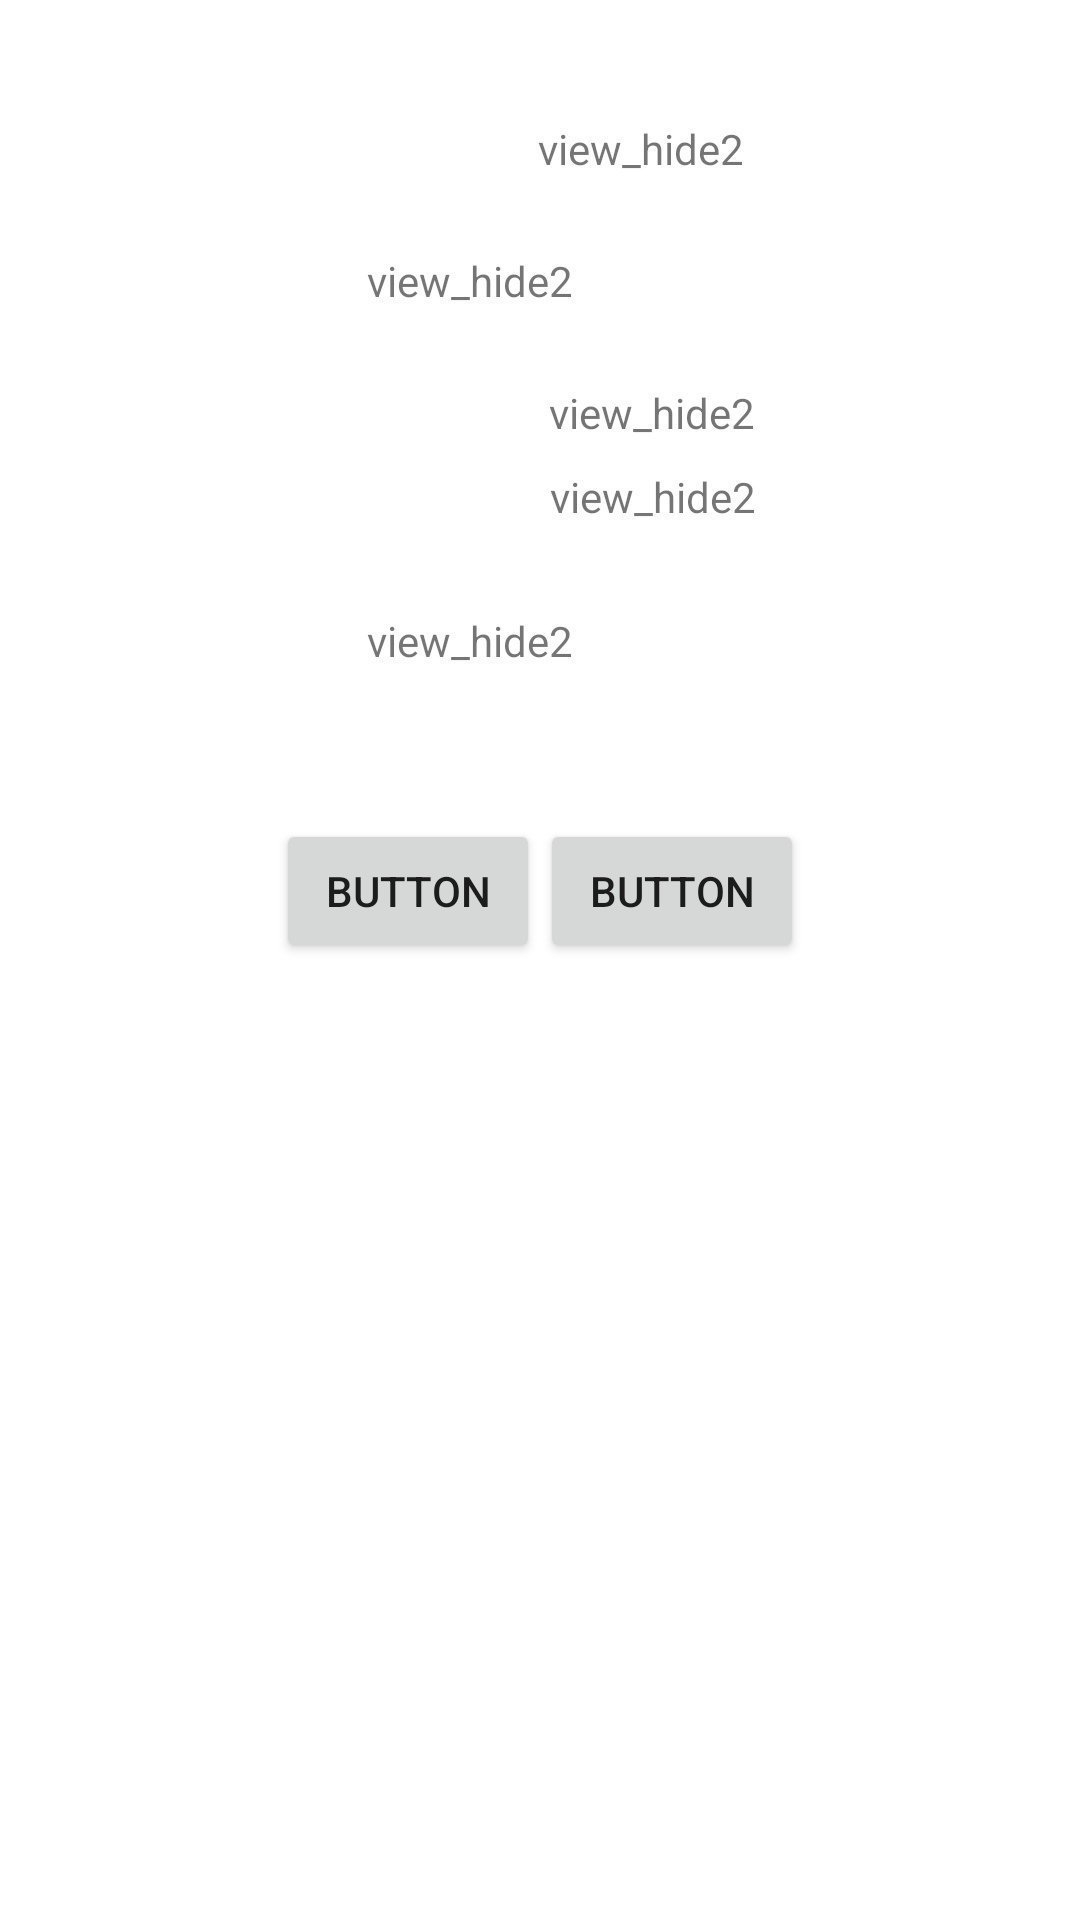

Write the Android layout XML for this screen, with the resource values it uses.
<!-- AndroidManifest.xml: application theme Theme.AndroidStartPrj -->
<!-- res/layout/activity_main.xml -->
<?xml version="1.0" encoding="utf-8"?>
<androidx.constraintlayout.widget.ConstraintLayout xmlns:android="http://schemas.android.com/apk/res/android"
    xmlns:app="http://schemas.android.com/apk/res-auto"
    xmlns:tools="http://schemas.android.com/tools"
    android:id="@+id/constrtLayout"
    android:layout_width="match_parent"
    android:layout_height="match_parent"
    android:orientation="vertical"
    tools:context=".MainActivity">

    

    <TextView
        android:id="@+id/view_hide5"
        android:layout_width="wrap_content"
        android:layout_height="wrap_content"
        android:layout_goneMarginLeft="50dp"
        android:layout_marginStart="8dp"
        android:layout_marginTop="156dp"

        android:text="view_hide2"
        app:layout_constraintEnd_toStartOf="@+id/guideline4"
        app:layout_constraintStart_toStartOf="@+id/guideline2"
        app:layout_constraintTop_toTopOf="parent" />

    <TextView
        android:id="@+id/view_hide4"
        android:layout_width="wrap_content"
        android:layout_height="wrap_content"
        android:layout_goneMarginLeft="50dp"
        android:layout_marginStart="4dp"
        android:layout_marginTop="204dp"

        android:text="view_hide2"
        app:layout_constraintEnd_toStartOf="@+id/guideline5"
        app:layout_constraintStart_toStartOf="@+id/guideline2"
        app:layout_constraintTop_toTopOf="parent" />

    <Button
        android:id="@+id/button3"
        android:layout_width="wrap_content"
        android:layout_height="wrap_content"
        android:layout_marginTop="98dp"
        android:text="Button"
        app:layout_constraintEnd_toEndOf="parent"
        app:layout_constraintHorizontal_bias="0.5"
        app:layout_constraintHorizontal_chainStyle="packed"
        app:layout_constraintStart_toEndOf="@+id/button4"
        app:layout_constraintTop_toBottomOf="@+id/view_hide5" />

    <Button
        android:id="@+id/button4"
        android:layout_width="wrap_content"
        android:layout_height="wrap_content"
        android:layout_marginTop="50dp"
        android:text="Button"
        app:layout_constraintEnd_toStartOf="@+id/button3"
        app:layout_constraintHorizontal_bias="0.5"
        app:layout_constraintHorizontal_chainStyle="packed"
        app:layout_constraintStart_toStartOf="parent"
        app:layout_constraintTop_toBottomOf="@+id/view_hide4" />

    <TextView
        android:id="@+id/view_hide1"
        android:layout_width="wrap_content"
        android:layout_height="wrap_content"
        android:text="view_hide1"
        android:visibility="gone"
        app:layout_constraintLeft_toLeftOf="parent"
        app:layout_constraintTop_toTopOf="parent" />

    <TextView
        android:id="@+id/view_hide2"
        android:layout_width="wrap_content"
        android:layout_height="wrap_content"
        android:layout_goneMarginLeft="50dp"
        android:layout_marginStart="4dp"
        android:layout_marginTop="128dp"

        android:text="view_hide2"
        app:layout_constraintEnd_toStartOf="@+id/guideline4"
        app:layout_constraintHorizontal_bias="0.513"
        app:layout_constraintStart_toStartOf="@+id/guideline2"
        app:layout_constraintTop_toTopOf="parent" />

    <TextView
        android:id="@+id/view_hide3"
        android:layout_width="wrap_content"
        android:layout_height="wrap_content"
        android:layout_goneMarginLeft="50dp"
        android:layout_marginTop="40dp"
        android:text="view_hide2"

        app:layout_constraintEnd_toStartOf="@+id/guideline4"
        app:layout_constraintStart_toStartOf="@+id/guideline2"
        app:layout_constraintTop_toTopOf="parent" />

    <TextView
        android:id="@+id/view_hide"
        android:layout_width="wrap_content"
        android:layout_height="wrap_content"
        android:layout_goneMarginLeft="50dp"
        android:layout_marginStart="4dp"
        android:layout_marginTop="84dp"

        android:text="view_hide2"
        app:layout_constraintEnd_toStartOf="@+id/guideline5"
        app:layout_constraintStart_toStartOf="@+id/guideline2"
        app:layout_constraintTop_toTopOf="parent" />

    <androidx.constraintlayout.widget.Guideline
        android:id="@+id/guideline2"
        android:layout_width="wrap_content"
        android:layout_height="wrap_content"
        android:orientation="vertical"
        app:layout_constraintGuide_begin="103dp" />

    <androidx.constraintlayout.widget.Guideline
        android:id="@+id/guideline4"
        android:layout_width="wrap_content"
        android:layout_height="wrap_content"
        android:orientation="vertical"
        app:layout_constraintGuide_begin="324dp" />

    <androidx.constraintlayout.widget.Guideline
        android:id="@+id/guideline5"
        android:layout_width="wrap_content"
        android:layout_height="wrap_content"
        android:orientation="vertical"
        app:layout_constraintGuide_begin="206dp" />

    


</androidx.constraintlayout.widget.ConstraintLayout>
<!-- resources referenced by this layout -->
<resources>
  <style name="Theme.AndroidStartPrj" parent="Theme.MaterialComponents.DayNight.DarkActionBar">
          
          <item name="colorPrimary">@color/purple_500</item>
          <item name="colorPrimaryVariant">@color/purple_700</item>
          <item name="colorOnPrimary">@color/white</item>
          
          <item name="colorSecondary">@color/teal_200</item>
          <item name="colorSecondaryVariant">@color/teal_700</item>
          <item name="colorOnSecondary">@color/black</item>
          
          <item name="android:statusBarColor">?attr/colorPrimaryVariant</item>
          
      </style>
  <!-- not gathered from this repository: default colours our renderer supplied (Android Studio template values) -->
  <color name="purple_500">#FF6200EE</color>
  <color name="purple_700">#FF3700B3</color>
  <color name="teal_200">#FF03DAC5</color>
  <color name="teal_700">#FF018786</color>
  <color name="black">#FF000000</color>
  <color name="white">#FFFFFFFF</color>
</resources>
